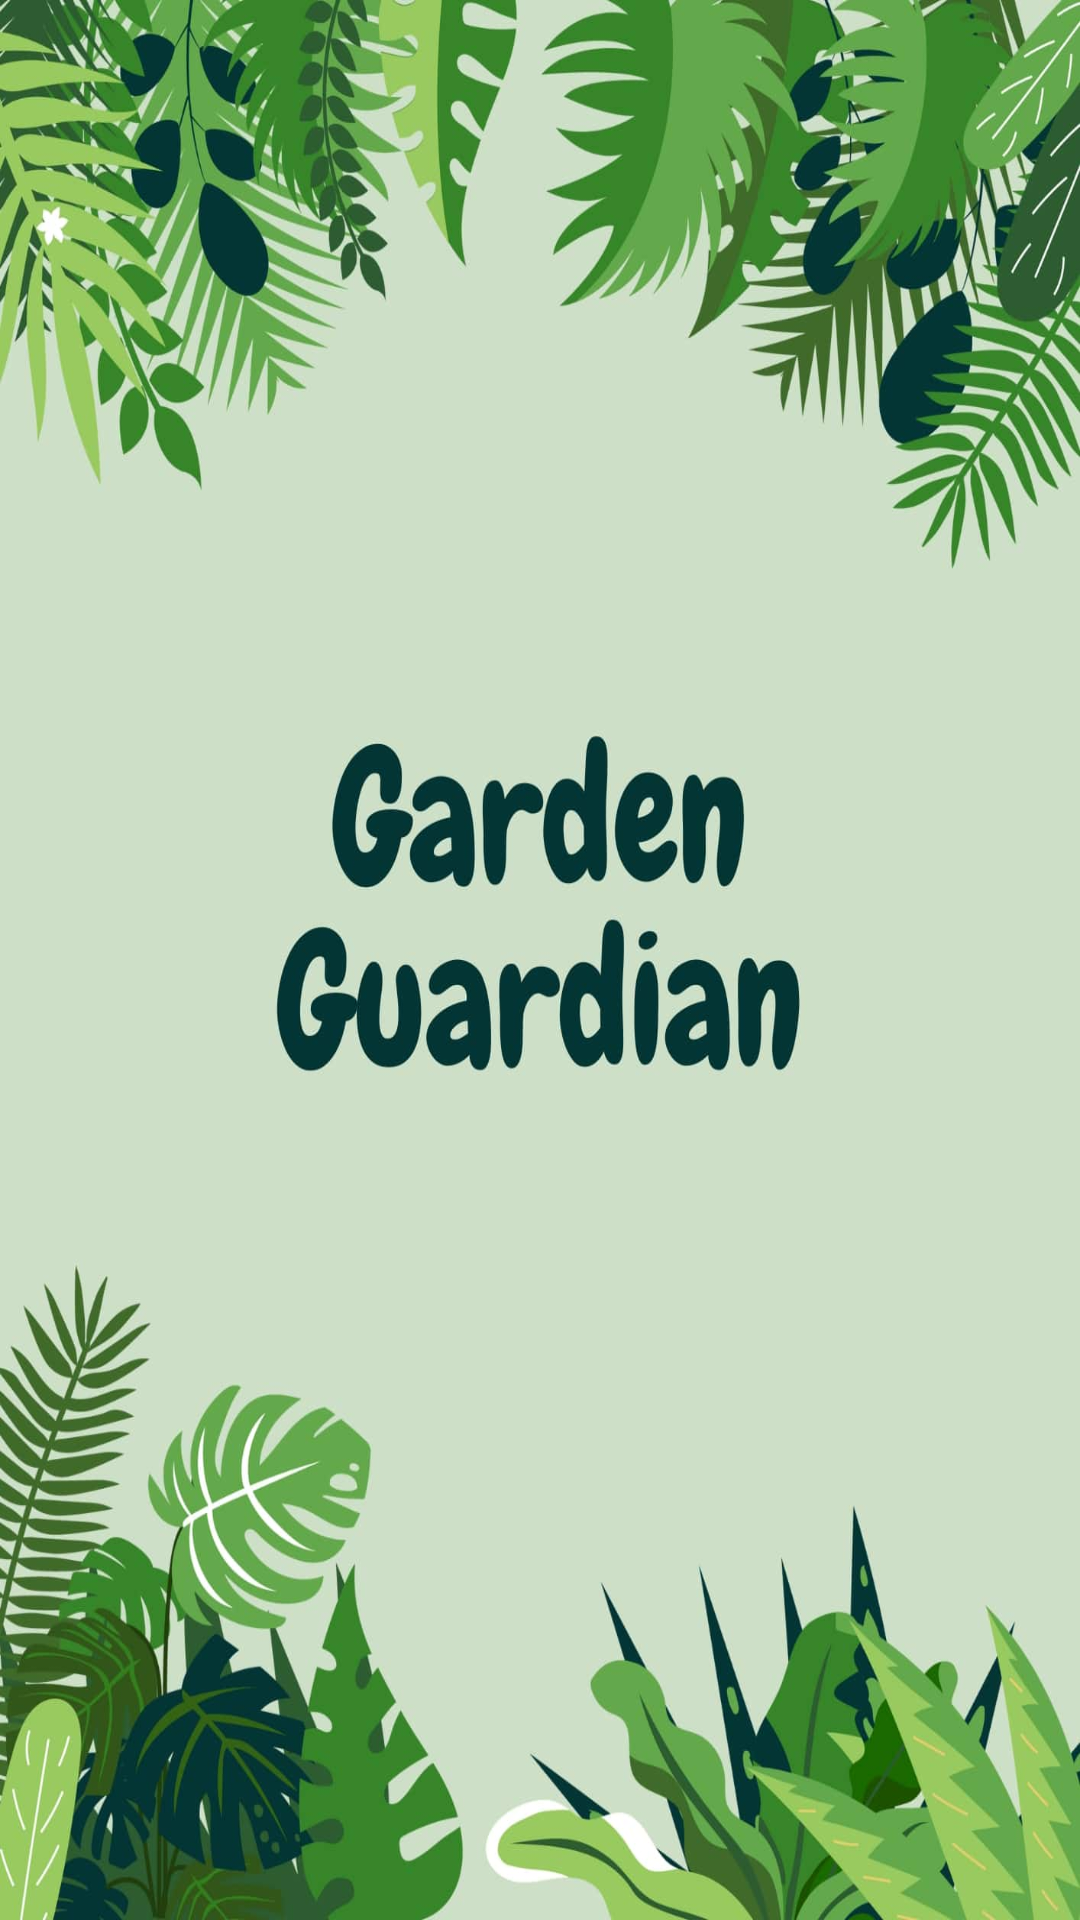

Here is an Android app screen rendered from its layout file. Give the layout XML and the strings, colors and styles it references.
<!-- AndroidManifest.xml: application theme Theme.GardenGuardianApp -->
<!-- res/layout/activity_main.xml -->
<?xml version="1.0" encoding="utf-8"?>
<androidx.constraintlayout.widget.ConstraintLayout xmlns:android="http://schemas.android.com/apk/res/android"
    xmlns:app="http://schemas.android.com/apk/res-auto"
    xmlns:tools="http://schemas.android.com/tools"
    android:layout_width="match_parent"
    android:layout_height="match_parent"
    android:background="@drawable/first_app"
    tools:context=".MainActivity"/>
<!-- resources referenced by this layout -->
<resources>
  <!-- drawable first_app: jpg bitmap (drawable, 121532 bytes) -->
  <style name="Theme.GardenGuardianApp" parent="Base.Theme.GardenGuardianApp" />
  <style name="Base.Theme.GardenGuardianApp" parent="Theme.Material3.DayNight.NoActionBar">
          
          <item name="colorPrimary">@color/my_light_primary</item>
      </style>
  <color name="my_light_primary">#FEF8DD</color>
</resources>
